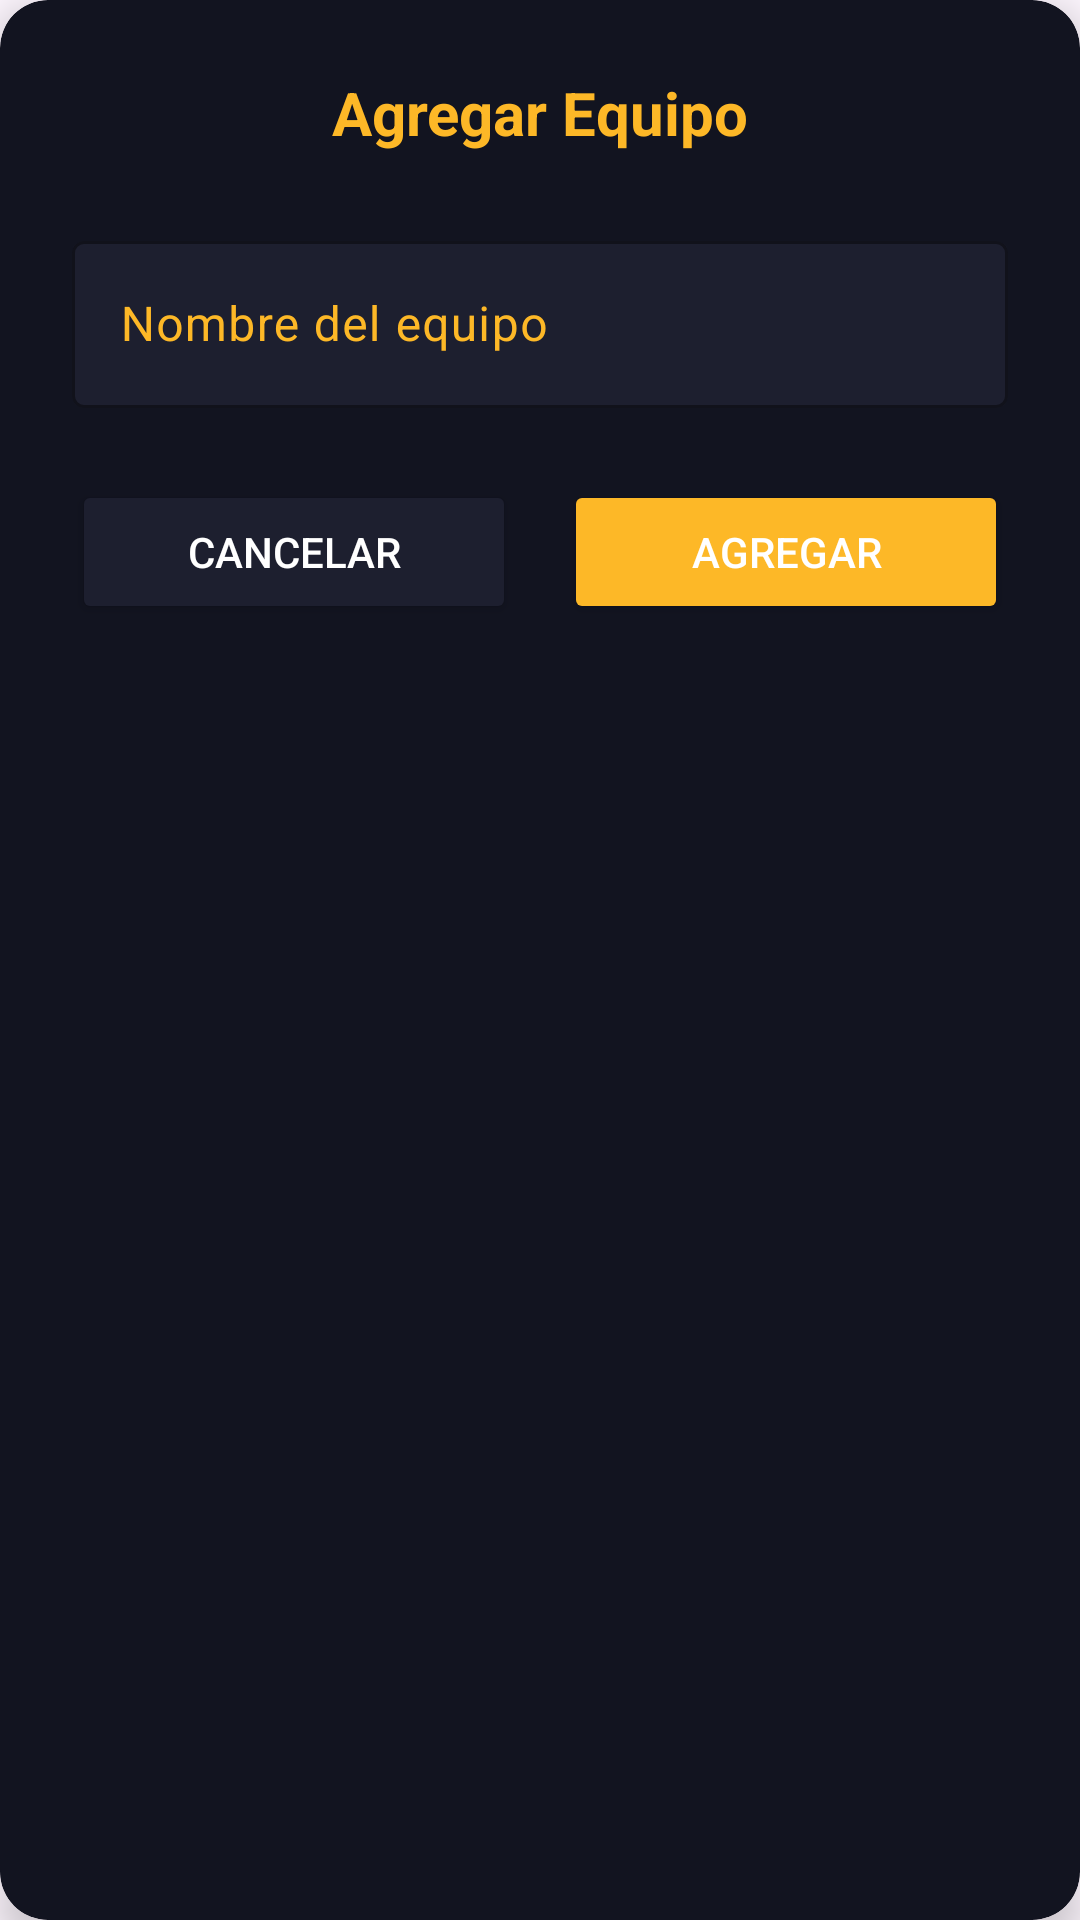

Write the Android layout XML for this screen, with the resource values it uses.
<!-- AndroidManifest.xml: application theme Theme.Pathfinder_client -->
<!-- res/layout/dialog_add_team.xml -->
<?xml version="1.0" encoding="utf-8"?>
<androidx.cardview.widget.CardView xmlns:android="http://schemas.android.com/apk/res/android"
    xmlns:app="http://schemas.android.com/apk/res-auto"
    android:layout_width="match_parent"
    android:layout_height="wrap_content"
    app:cardCornerRadius="16dp"
    app:cardBackgroundColor="#121420"
    app:cardElevation="8dp">

    <androidx.constraintlayout.widget.ConstraintLayout
        android:layout_width="match_parent"
        android:layout_height="wrap_content"
        android:padding="24dp">

        <TextView
            android:id="@+id/dialogTitle"
            android:layout_width="wrap_content"
            android:layout_height="wrap_content"
            android:text="Agregar Equipo"
            android:textColor="#FDB827"
            android:textSize="20sp"
            android:textStyle="bold"
            app:layout_constraintEnd_toEndOf="parent"
            app:layout_constraintStart_toStartOf="parent"
            app:layout_constraintTop_toTopOf="parent" />

        <com.google.android.material.textfield.TextInputLayout
            android:id="@+id/teamNameInputLayout"
            android:layout_width="match_parent"
            android:layout_height="wrap_content"
            android:layout_marginTop="24dp"
            android:hint="Nombre del equipo"
            android:textColorHint="#FDB827"
            app:boxBackgroundColor="#1D1F2F"
            app:boxStrokeColor="#FDB827"
            app:hintTextColor="#FDB827"
            app:layout_constraintEnd_toEndOf="parent"
            app:layout_constraintStart_toStartOf="parent"
            app:layout_constraintTop_toBottomOf="@id/dialogTitle">

            <com.google.android.material.textfield.TextInputEditText
                android:id="@+id/teamNameEditText"
                android:layout_width="match_parent"
                android:layout_height="wrap_content"
                android:textColor="#FFFFFF" />
        </com.google.android.material.textfield.TextInputLayout>

        <Button
            android:id="@+id/btnCancelAddTeam"
            android:layout_width="0dp"
            android:layout_height="wrap_content"
            android:layout_marginTop="24dp"
            android:layout_marginEnd="8dp"
            android:backgroundTint="#1D1F2F"
            android:text="Cancelar"
            android:textColor="#FFFFFF"
            app:layout_constraintEnd_toStartOf="@id/btnConfirmAddTeam"
            app:layout_constraintStart_toStartOf="parent"
            app:layout_constraintTop_toBottomOf="@id/teamNameInputLayout" />

        <Button
            android:id="@+id/btnConfirmAddTeam"
            android:layout_width="0dp"
            android:layout_height="wrap_content"
            android:layout_marginStart="8dp"
            android:backgroundTint="#FDB827"
            android:text="Agregar"
            android:textColor="#FFFFFF"
            app:layout_constraintEnd_toEndOf="parent"
            app:layout_constraintStart_toEndOf="@id/btnCancelAddTeam"
            app:layout_constraintTop_toTopOf="@id/btnCancelAddTeam" />

    </androidx.constraintlayout.widget.ConstraintLayout>
</androidx.cardview.widget.CardView>
<!-- resources referenced by this layout -->
<resources>
  <style name="Theme.Pathfinder_client" parent="Base.Theme.Pathfinder_client" />
  <style name="Base.Theme.Pathfinder_client" parent="Theme.Material3.DayNight.NoActionBar">
          
          
      </style>
</resources>
